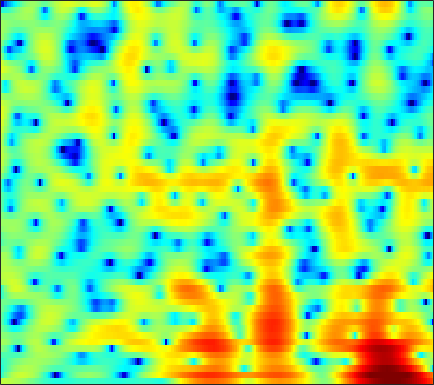

The file beside this chart, header and first rows:
3.0186, 2.9585, 2.8869, 2.8058, 2.7338, 2.603, 2.4218, 2.256, 1.9886, 1.664, 1.2827, 0.96049, 0.49143, -0.013696, -0.4035, -0.93801, -1.471, -1.8664, -2.3798, -2.859, -3.3101, -3.6207, -3.9876, -4.2876
-4.728, -2.942, -1.114, 0.2751, 1.101, 1.967, 2.61, 2.964, 3.282, 3.441, 3.454, 3.373, 3.149, 2.794, 2.44, 1.849, 1.11, 0.4469, -0.6065, -1.893, -3.483, -4.946, -7.426, -10.93
-5.018, -4.061, -2.833, -1.711, -0.9594, -0.08351, 0.6501, 1.109, 1.604, 1.969, 2.209, 2.313, 2.349, 2.274, 2.15, 1.897, 1.552, 1.238, 0.749, 0.1955, -0.4005, -0.8599, -1.46, -1.998
-4.2, -3.611, -2.878, -2.212, -1.756, -1.202, -0.7042, -0.3613, 0.06009, 0.435, 0.7668, 0.985, 1.227, 1.407, 1.499, 1.565, 1.566, 1.526, 1.419, 1.261, 1.06, 0.8832, 0.6146, 0.3116
-2.571, -2.465, -2.429, -2.496, -2.592, -2.736, -2.833, -2.815, -2.611, -2.188, -1.589, -1.069, -0.363, 0.2969, 0.7331, 1.215, 1.577, 1.764, 1.909, 1.952, 1.911, 1.829, 1.678, 1.475
0.2401, -0.09423, -0.8264, -1.954, -3.143, -5.429, -9.174, -14.24, -23.99, -11.29, -6.073, -3.631, -1.351, 0.2308, 1.093, 1.906, 2.396, 2.575, 2.589, 2.386, 2.002, 1.631, 1.104, 0.642
1.838, 1.668, 1.274, 0.7281, 0.2588, -0.3928, -0.9754, -1.271, -1.365, -1.035, -0.3508, 0.292, 1.153, 1.882, 2.289, 2.611, 2.656, 2.496, 1.983, 1.086, -0.3337, -1.838, -4.768, -9.699
0.6276, 0.482, 0.1996, -0.1505, -0.414, -0.71, -0.8482, -0.8341, -0.6788, -0.3966, -0.01987, 0.3071, 0.7693, 1.208, 1.488, 1.744, 1.831, 1.772, 1.517, 1.049, 0.3773, -0.2414, -1.129, -1.939
-0.4718, -1.145, -2.185, -3.351, -4.237, -5.245, -5.778, -5.72, -5.056, -3.985, -2.789, -1.908, -0.8355, 0.1024, 0.7191, 1.429, 1.988, 2.304, 2.575, 2.67, 2.632, 2.52, 2.273, 1.932
-1.475, -2.793, -4.944, -7.784, -10.67, -16.8, -31.33, -20.35, -13.7, -10.08, -7.426, -5.735, -3.757, -2.05, -0.9354, 0.3553, 1.429, 2.097, 2.793, 3.293, 3.604, 3.723, 3.72, 3.547
-1.301, -2.439, -4.144, -6.015, -7.536, -9.722, -11.86, -13.2, -14.57, -14.92, -13.2, -10.98, -7.924, -5.192, -3.426, -1.478, 0.06464, 0.9821, 1.978, 2.714, 3.236, 3.486, 3.666, 3.672
-0.4112, -1.123, -2.198, -3.354, -4.291, -5.729, -7.538, -9.051, -10.92, -12.12, -11.31, -9.464, -6.735, -4.393, -2.914, -1.281, 0.02138, 0.8123, 1.636, 2.258, 2.673, 2.871, 3.01, 3.032
-0.5926, -0.7421, -0.9477, -1.191, -1.351, -1.557, -1.839, -2.069, -2.277, -2.241, -2.021, -1.762, -1.262, -0.6245, -0.1506, 0.4137, 0.883, 1.183, 1.485, 1.635, 1.651, 1.583, 1.397, 1.128
-4.192, -2.901, -1.27, -0.05944, 0.5821, 1.217, 1.663, 1.844, 1.902, 1.868, 1.801, 1.712, 1.542, 1.377, 1.267, 1.155, 1.074, 1.028, 0.9091, 0.6656, 0.2518, -0.2078, -1.1, -2.314
-4.456, -2.211, 0.1206, 1.835, 2.746, 3.495, 3.899, 4.026, 3.918, 3.496, 2.809, 2.149, 1.044, -0.2931, -1.283, -2.257, -2.548, -2.368, -1.855, -1.425, -1.349, -1.632, -2.544, -4.25
1.95, 2.322, 2.849, 3.302, 3.593, 3.839, 3.817, 3.635, 3.2, 2.442, 1.269, 0.08125, -2.04, -5.165, -8.738, -17.76, -16.74, -10.62, -6.521, -4.268, -3.029, -2.57, -2.361, -2.473
2.642, 2.756, 2.913, 2.986, 2.967, 2.9, 2.724, 2.475, 2.017, 1.426, 0.6437, -0.0761, -1.133, -2.26, -3.072, -3.831, -4.063, -3.917, -3.43, -2.9, -2.486, -2.26, -2.104, -2.085
2.251, 2.305, 2.327, 2.287, 2.179, 1.967, 1.75, 1.558, 1.25, 0.9617, 0.6904, 0.4695, 0.1734, -0.08729, -0.2574, -0.4615, -0.6138, -0.6939, -0.788, -0.9247, -1.13, -1.328, -1.681, -2.127
2.074, 2.105, 1.954, 1.663, 1.378, 0.8703, 0.3278, 0.01206, -0.2273, -0.2484, -0.006375, 0.2918, 0.7068, 1.093, 1.339, 1.552, 1.641, 1.617, 1.434, 1.085, 0.5525, -0.008049, -0.9674, -2.179
1.784, 1.819, 1.548, 0.858, 0.1003, -1.375, -3.536, -5.439, -7.238, -6.231, -3.657, -1.832, 0.1302, 1.552, 2.323, 3.06, 3.477, 3.6, 3.521, 3.18, 2.537, 1.833, 0.5764, -1.151
-0.4086, -0.0927, 0.02941, -0.3606, -1.024, -2.332, -4.367, -6.27, -8.045, -7.031, -4.232, -2.324, -0.321, 1.173, 1.997, 2.789, 3.291, 3.488, 3.543, 3.346, 2.906, 2.425, 1.55, 0.4319
-2.498, -1.718, -1.048, -0.7036, -0.713, -0.8725, -1.1, -1.309, -1.383, -1.209, -0.8159, -0.3908, 0.1929, 0.7329, 1.102, 1.508, 1.796, 1.945, 2.063, 2.052, 1.92, 1.735, 1.347, 0.8236
-1.618, -0.9377, -0.3155, 0.1079, 0.3383, 0.441, 0.4855, 0.465, 0.3593, 0.2744, 0.1436, 0.02907, -0.1113, -0.2678, -0.3458, -0.375, -0.2927, -0.1342, 0.1481, 0.4799, 0.7645, 0.9074, 1.007, 0.9481
0.4403, 0.7316, 1.085, 1.281, 1.396, 1.481, 1.407, 1.327, 1.094, 0.6895, 0.1335, -0.4563, -1.459, -2.683, -3.726, -4.907, -5.174, -4.608, -3.252, -1.791, -0.5695, 0.1423, 0.8287, 1.238
1.275, 1.289, 1.323, 1.319, 1.266, 1.291, 1.248, 1.184, 1.051, 0.6718, 0.0686, -0.6534, -2.104, -4.341, -6.925, -12.82, -18.64, -11.66, -6.111, -2.91, -0.8942, 0.1616, 1.083, 1.612
0.2627, -0.1451, -0.8715, -1.431, -1.726, -1.758, -1.256, -0.828, -0.2291, 0.2181, 0.3635, 0.3235, -0.03039, -0.5986, -1.081, -1.644, -1.682, -1.346, -0.5554, 0.3327, 1.078, 1.488, 1.763, 1.745
-1.217, -2.549, -5.311, -9.497, -13.39, -12.55, -7.508, -4.699, -2.228, -0.5051, 0.6448, 1.232, 1.783, 2.1, 2.256, 2.433, 2.56, 2.656, 2.805, 2.871, 2.834, 2.651, 2.198, 1.408
-1.302, -2.593, -4.524, -6.585, -7.472, -7.418, -5.637, -4.205, -2.292, -0.7964, 0.4234, 1.114, 1.828, 2.338, 2.603, 2.868, 3.009, 3.075, 3.083, 3.007, 2.786, 2.5, 1.894, 0.9554
-1.353, -2.456, -3.567, -4.493, -4.607, -4.466, -3.74, -3.061, -2.048, -1.042, -0.2292, 0.3114, 0.815, 1.149, 1.262, 1.32, 1.323, 1.319, 1.307, 1.378, 1.438, 1.501, 1.46, 1.297
-2.698, -4.923, -7.689, -9.263, -8.822, -6.839, -5.063, -3.744, -2.429, -1.335, -0.56, -0.1573, 0.1119, 0.03709, -0.2131, -0.8668, -1.686, -2.273, -2.583, -2.086, -0.9964, -0.07108, 1.032, 1.886
-2.301, -5.21, -9.715, -13.23, -11.22, -8.235, -5.716, -4.459, -2.944, -1.883, -0.9685, -0.5819, -0.3624, -0.6549, -1.253, -2.79, -5.792, -9.818, -29.08, -11.09, -4.591, -1.849, 0.6125, 2.262
0.7725, -0.6313, -2.544, -4.191, -5.207, -6.194, -6.706, -6.571, -5.748, -4.255, -2.852, -1.908, -1.063, -0.6464, -0.6668, -1.047, -1.717, -2.241, -2.457, -1.846, -0.5866, 0.3986, 1.588, 2.47
2.56, 1.409, -0.4501, -2.612, -4.679, -8.316, -14.95, -29.94, -14.38, -7.909, -4.476, -2.673, -0.9968, 0.1284, 0.666, 1.142, 1.455, 1.564, 1.736, 1.891, 2.093, 2.197, 2.304, 2.213
3.297, 2.374, 0.9002, -0.6215, -1.946, -3.566, -4.951, -5.372, -4.958, -3.733, -2.221, -1.193, 0.02261, 0.9505, 1.53, 2.058, 2.394, 2.529, 2.563, 2.453, 2.166, 1.857, 1.269, 0.4799
3.311, 2.493, 1.387, 0.3374, -0.3831, -1.093, -1.555, -1.614, -1.461, -0.9608, -0.3345, 0.209, 0.8877, 1.499, 1.871, 2.245, 2.426, 2.477, 2.346, 2.015, 1.429, 0.8159, -0.2957, -1.729
3.093, 2.02, 0.6159, -0.7971, -1.566, -2.236, -2.236, -1.965, -1.29, -0.5292, 0.2549, 0.8049, 1.458, 2.015, 2.319, 2.64, 2.807, 2.808, 2.656, 2.266, 1.639, 0.9505, -0.2772, -1.951
2.809, 1.11, -1.745, -5.596, -8.897, -11.01, -7.884, -5.475, -3.073, -1.371, -0.0835, 0.6404, 1.43, 2.012, 2.377, 2.719, 2.968, 3.052, 3.065, 2.913, 2.562, 2.152, 1.356, 0.2543
3.068, 1.473, -1.177, -4.319, -6.546, -8.032, -6.805, -5.361, -3.719, -2.383, -1.46, -0.9005, -0.3759, -0.01152, 0.2242, 0.4951, 0.8061, 1.115, 1.532, 1.94, 2.213, 2.314, 2.272, 1.992
3.862, 2.757, 1.079, -0.5771, -1.764, -3.067, -3.859, -4.236, -4.256, -4.102, -3.863, -3.764, -3.89, -4.303, -4.836, -5.356, -5.199, -4.363, -2.735, -1.073, 0.3225, 1.122, 1.9, 2.376
4.546, 3.547, 1.905, 0.01357, -1.678, -4.179, -6.82, -8.56, -9.146, -8.214, -6.985, -6.505, -6.6, -7.738, -9.733, -15.45, -27.06, -13.61, -6.991, -3.313, -0.8992, 0.3729, 1.598, 2.42
5.004, 4.071, 2.526, 0.5667, -1.334, -4.515, -9.025, -13.52, -14.24, -9.772, -6.976, -5.776, -4.935, -4.798, -4.919, -5.128, -4.859, -4.115, -2.693, -1.202, 0.08557, 0.8571, 1.635, 2.127
4.737, 4.042, 2.991, 1.74, 0.724, -0.6244, -1.887, -2.585, -2.991, -2.873, -2.45, -2.064, -1.635, -1.328, -1.136, -0.9017, -0.6407, -0.4201, -0.07177, 0.2676, 0.5312, 0.6657, 0.6919, 0.5555
3.66, 3.147, 2.467, 1.815, 1.411, 0.9205, 0.5473, 0.3901, 0.2605, 0.2588, 0.359, 0.4535, 0.5698, 0.6724, 0.6974, 0.7003, 0.6549, 0.5704, 0.3924, 0.1252, -0.2473, -0.6067, -1.196, -1.899
1.856, 1.217, 0.6056, 0.4285, 0.5036, 0.7446, 1.092, 1.336, 1.625, 1.869, 2.04, 2.112, 2.155, 2.12, 2.033, 1.823, 1.493, 1.171, 0.5919, -0.1634, -1.102, -1.939, -3.172, -4.467
-1.874, -4.266, -5.907, -4.236, -2.446, -0.3771, 1.086, 1.859, 2.619, 3.095, 3.355, 3.452, 3.464, 3.345, 3.203, 2.9, 2.45, 1.997, 1.208, 0.1337, -1.317, -2.703, -5.082, -8.225
-1.597, -4.526, -6.695, -4.364, -2.131, 0.06251, 1.524, 2.29, 2.911, 3.21, 3.285, 3.233, 3.053, 2.821, 2.629, 2.373, 2.087, 1.785, 1.23, 0.4019, -0.8228, -2.082, -4.29, -7.327
3.272, 2.479, 1.786, 1.562, 1.597, 1.797, 2.001, 2.058, 1.94, 1.602, 1.026, 0.4419, -0.4165, -1.133, -1.448, -1.4, -0.9676, -0.5675, -0.1882, -0.09205, -0.3206, -0.7067, -1.466, -2.349
4.85, 4.206, 3.455, 2.808, 2.406, 1.994, 1.594, 1.222, 0.6243, -0.2636, -1.626, -3.104, -5.96, -10.51, -13.89, -10.3, -5.721, -3.408, -1.366, -0.1343, 0.5226, 0.733, 0.6812, 0.3753
4.042, 3.08, 1.883, 0.8566, 0.2712, -0.1808, -0.4641, -0.6784, -0.9703, -1.456, -2.273, -3.144, -4.643, -6.211, -6.769, -5.621, -3.309, -1.632, 0.1274, 1.365, 2.122, 2.418, 2.487, 2.232
1.057, -0.9297, -4.016, -6.745, -7.355, -6.636, -5.467, -4.703, -3.942, -3.385, -2.903, -2.534, -2.066, -1.493, -0.9497, -0.0963, 0.8887, 1.64, 2.541, 3.23, 3.654, 3.777, 3.688, 3.284
-0.7735, -3.461, -8.381, -14.65, -15.56, -12.08, -10.15, -9.486, -8.974, -7.96, -6.207, -4.72, -2.816, -1.152, -0.0485, 1.233, 2.294, 2.945, 3.637, 4.101, 4.324, 4.321, 4.069, 3.515
0.6605, -0.817, -2.93, -4.937, -6.236, -7.926, -10.12, -12.84, -20.8, -22.42, -11.58, -7.662, -4.123, -1.659, -0.2622, 1.217, 2.335, 2.974, 3.598, 3.98, 4.119, 4.068, 3.773, 3.219
1.713, 0.8222, -0.42, -1.687, -2.642, -3.99, -5.346, -6.332, -7.15, -6.93, -5.631, -4.324, -2.573, -1.04, -0.06271, 0.978, 1.779, 2.24, 2.676, 2.926, 3.001, 2.944, 2.721, 2.322
1.835, 1.302, 0.5998, -0.1029, -0.615, -1.246, -1.755, -2.01, -2.158, -2.042, -1.692, -1.317, -0.7423, -0.1704, 0.22, 0.6496, 0.9552, 1.111, 1.226, 1.266, 1.259, 1.225, 1.144, 0.9872
1.493, 1.192, 0.8015, 0.455, 0.2371, 0.04552, -0.06595, -0.07508, -0.03847, 0.07018, 0.2277, 0.3568, 0.4944, 0.5645, 0.5347, 0.4, 0.1283, -0.1545, -0.5645, -0.9159, -1.087, -1.051, -0.8237, -0.4947
0.3945, 0.1245, -0.113, -0.1619, -0.09292, 0.1026, 0.3684, 0.5789, 0.8929, 1.188, 1.432, 1.554, 1.591, 1.44, 1.167, 0.5304, -0.4606, -1.477, -3.215, -5.166, -6.358, -5.944, -4.16, -2.22
-3.748, -4.267, -4.196, -3.598, -3.011, -2.223, -1.379, -0.7554, 0.07807, 0.8276, 1.427, 1.751, 1.998, 1.972, 1.759, 1.103, -0.05296, -1.363, -3.987, -8.248, -13.72, -11.16, -5.659, -2.169
-19.46, -20.17, -13.6, -10.78, -9.663, -8.319, -6.784, -5.418, -3.688, -2.143, -0.8853, -0.1368, 0.5993, 1.047, 1.19, 1.153, 0.8125, 0.3687, -0.3494, -1.028, -1.339, -1.171, -0.4768, 0.4991
